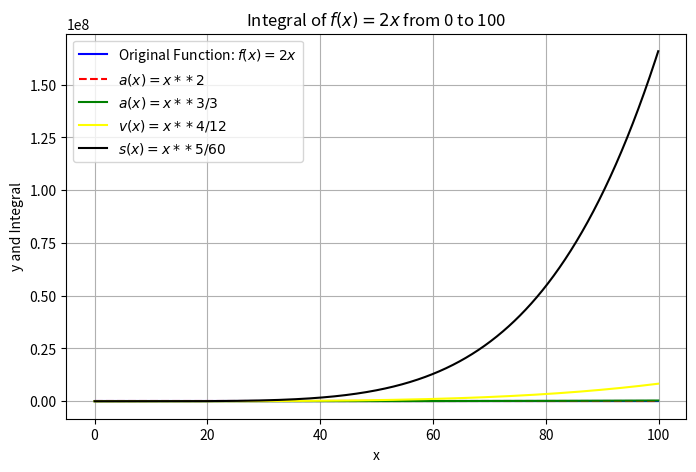

Write Python code to recreate this figure.
import numpy as np
import matplotlib.pyplot as plt
from scipy.integrate import quad
import sympy as sp
# 定义被积函数
def f1(x):
    return 2 * x

# 计算定积分的值
def integral_f(x,formula):
    t = sp.Symbol('x')
    f=sp.lambdify(t, formula)
    # 计算定积分的值
    integral_result, _ = quad(f, 0, x)
    # 计算积分曲线上的y值（积分结果在整个区间上是一个常数）
    # integral_y_values = integral_result * np.ones_like(x)
    return integral_result




# 定义符号变量 x
x = sp.Symbol('x')

# 定义被积函数 f(x)
f = 2*x

# 求解不定积分
Jerk_formula = sp.integrate(f, x)
print(f'Jerk(t)={Jerk_formula}')
a_formula = sp.integrate(Jerk_formula, x)
print(f'a(t)={a_formula}')
v_formula = sp.integrate(a_formula, x)
print(f'v(t)={v_formula}')
s_formula = sp.integrate(v_formula, x)
print(f's(t)={s_formula}')


# 创建等间距的x值数组
x_values = np.arange(0, 100, 0.1)

# 计算对应的y值（原函数）
y_values = f1(x_values)


# 使用列表推导式计算每个x值的积分累积值
Jerk = [integral_f(x,'2*x') for x in x_values]
a = [integral_f(x,Jerk_formula) for x in x_values]
v = [integral_f(x,a_formula) for x in x_values]
s = [integral_f(x,v_formula) for x in x_values]


# 绘制原函数曲线和积分线
plt.figure(figsize=(8, 5))
plt.plot(x_values, y_values, label='Original Function: $f(x) = 2x$', color='blue')
plt.plot(x_values, Jerk, label='$a(x) = x**2$', color='red', linestyle='--')
plt.plot(x_values, a, label='$a(x) = x**3/3$', color='green')
plt.plot(x_values, v, label='$v(x) = x**4/12$', color='yellow')
plt.plot(x_values, s, label=f'$s(x) = {s_formula}$', color='black')
plt.fill_between(x_values, 0, Jerk, alpha=0.2, color='gray')  # 填充积分区域
plt.title('Integral of $f(x) = 2x$ from 0 to 100')
plt.xlabel('x')
plt.ylabel('y and Integral')
plt.legend()
plt.grid(True)
#plt.axis([0, 100, 0, 200])  # 设置坐标轴范围
plt.show()
